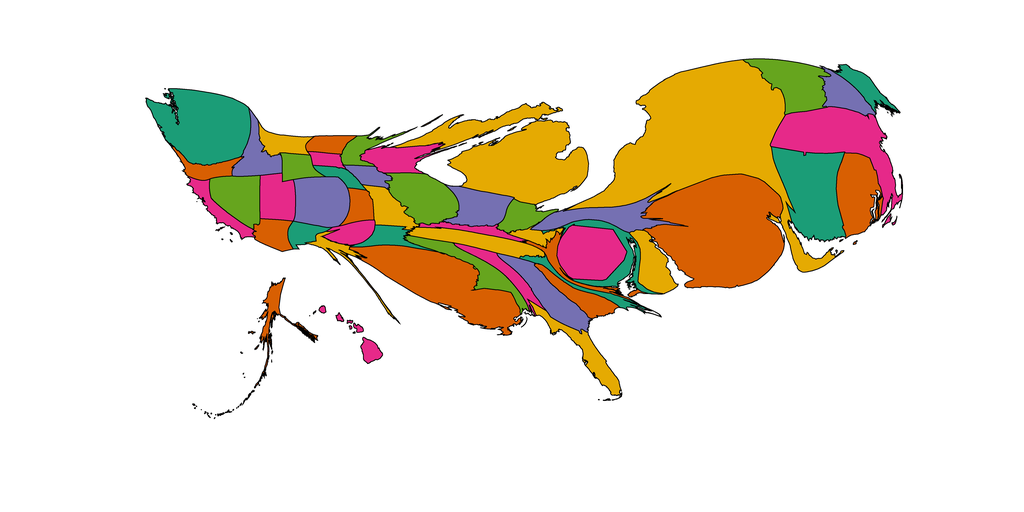

Values plotted in this chart, from the file beside it:
1, 220.29364594601006, Alabama, 0.90234375, 0.16015625, 0.5390625
2, 180.2, Alaska, 0.8477, 0.3711, 0.007812
3, 198.3, Arizona, 0.8477, 0.3711, 0.007812
4, 179.5, Arkansas, 0.1055, 0.6172, 0.4648
5, 205, California, 0.9023, 0.1602, 0.5391
6, 521.8, Colorado, 0.457, 0.4375, 0.6992
7, 991.2, Connecticut, 0.1055, 0.6172, 0.4648
8, 328.5, Delaware, 0.8984, 0.668, 0.007812
9, 631, District of Columbia, 0.9023, 0.1602, 0.5391
10, 326.3, Florida, 0.8984, 0.668, 0.007812
11, 439.8, Georgia, 0.457, 0.4375, 0.6992
12, 105.2, Hawaii, 0.9023, 0.1602, 0.5391
13, 299.3, Idaho, 0.457, 0.4375, 0.6992
14, 546.7, Illinois, 0.3984, 0.6484, 0.1172
15, 382.9, Indiana, 0.457, 0.4375, 0.6992
16, 136.4, Iowa, 0.457, 0.4375, 0.6992
17, 165.2, Kansas, 0.8477, 0.3711, 0.007812
18, 132.1, Kentucky, 0.9023, 0.1602, 0.5391
19, 1372, Louisiana, 0.8477, 0.3711, 0.007812
20, 196.8, Maine, 0.1055, 0.6172, 0.4648
21, 326.5, Maryland, 0.1055, 0.6172, 0.4648
22, 1108, Massachusetts, 0.9023, 0.1602, 0.5391
23, 2026, Michigan, 0.8984, 0.668, 0.007812
24, 172.9, Minnesota, 0.3984, 0.6484, 0.1172
25, 359.7, Mississippi, 0.3984, 0.6484, 0.1172
26, 257.7, Missouri, 0.8984, 0.668, 0.007812
27, 195.8, Montana, 0.8984, 0.668, 0.007812
28, 108.7, Nebraska, 0.1055, 0.6172, 0.4648
29, 418.4, Nevada, 0.3984, 0.6484, 0.1172
30, 265.8, New Hampshire, 0.457, 0.4375, 0.6992
31, 2464, New Jersey, 0.8477, 0.3711, 0.007812
32, 138.2, New Mexico, 0.1055, 0.6172, 0.4648
33, 3905, New York, 0.8984, 0.668, 0.007812
34, 152.5, North Carolina, 0.1055, 0.6172, 0.4648
35, 143, North Dakota, 0.8477, 0.3711, 0.007812
36, 217.8, Ohio, 0.3984, 0.6484, 0.1172
37, 182.5, Oklahoma, 0.9023, 0.1602, 0.5391
38, 175.3, Oregon, 0.8477, 0.3711, 0.007812
39, 452.7, Pennsylvania, 0.457, 0.4375, 0.6992
40, 596.2, Rhode Island, 0.8477, 0.3711, 0.007812
41, 254.1, South Carolina, 0.8477, 0.3711, 0.007812
42, 88.86, South Dakota, 0.9023, 0.1602, 0.5391
43, 375.4, Tennessee, 0.8984, 0.668, 0.007812
44, 137.9, Texas, 0.8984, 0.668, 0.007812
45, 320.3, Utah, 0.9023, 0.1602, 0.5391
46, 551.3, Vermont, 0.3984, 0.6484, 0.1172
47, 174.1, Virginia, 0.8477, 0.3711, 0.007812
48, 1178, Washington, 0.1055, 0.6172, 0.4648
49, 105.9, West Virginia, 0.8984, 0.668, 0.007812
50, 313, Wisconsin, 0.9023, 0.1602, 0.5391
51, 172.6, Wyoming, 0.3984, 0.6484, 0.1172
